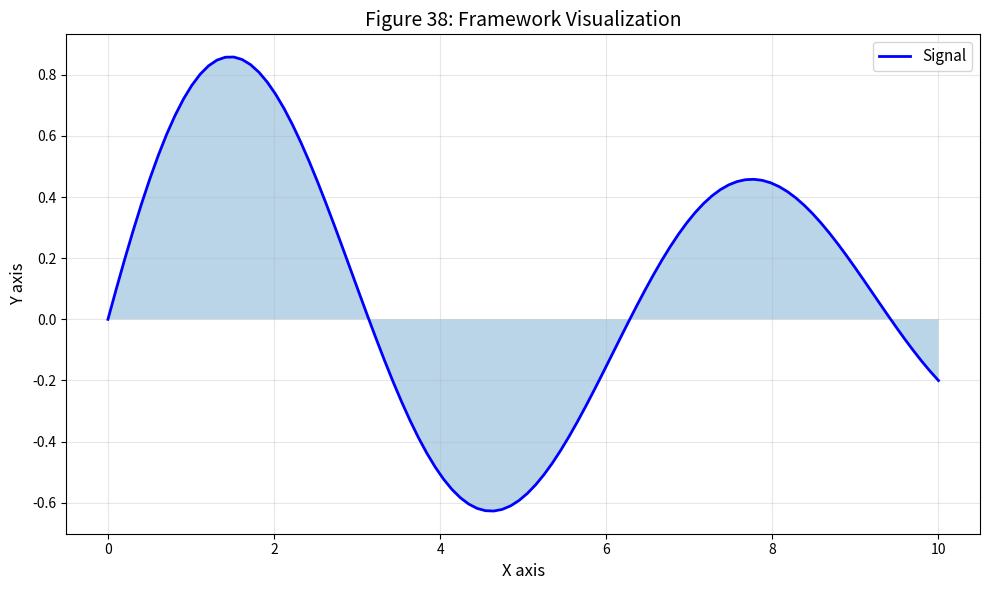

Source code (Python): (Note: this script raises an exception after producing the figure.)
#!/usr/bin/env python3
"""
Figure 38: Framework Figure 38

Part of the Unified Dimension Flow Theory review paper.

[redacted]
Date: 2026-02-14
"""

import numpy as np
import matplotlib.pyplot as plt

fig, ax = plt.subplots(figsize=(10, 6))

# Framework content
x = np.linspace(0, 10, 100)
y = np.sin(x) * np.exp(-x/10)
ax.plot(x, y, 'b-', lw=2, label='Signal')
ax.fill_between(x, 0, y, alpha=0.3)

ax.set_xlabel('X axis', fontsize=12)
ax.set_ylabel('Y axis', fontsize=12)
ax.set_title(f'Figure 38: Framework Visualization', fontsize=14)
ax.legend(fontsize=11)
ax.grid(True, alpha=0.3)

plt.tight_layout()
plt.savefig(f'../fig38_framework.pdf', dpi=600, bbox_inches='tight')
plt.savefig(f'../fig38_framework.png', dpi=600, bbox_inches='tight')
print(f'Figure 38 saved: framework')
